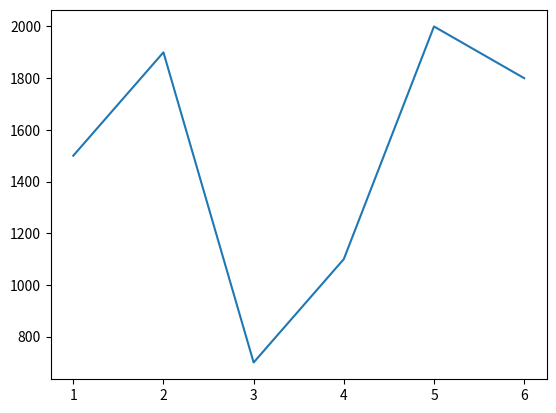

Here is the Python script that generated this plot:
import matplotlib.pyplot as plt
x = [1,2,3,4,5,6]
y = [1500, 1900, 700, 1100, 2000, 1800]
plt.plot(x,y)
plt.show()
